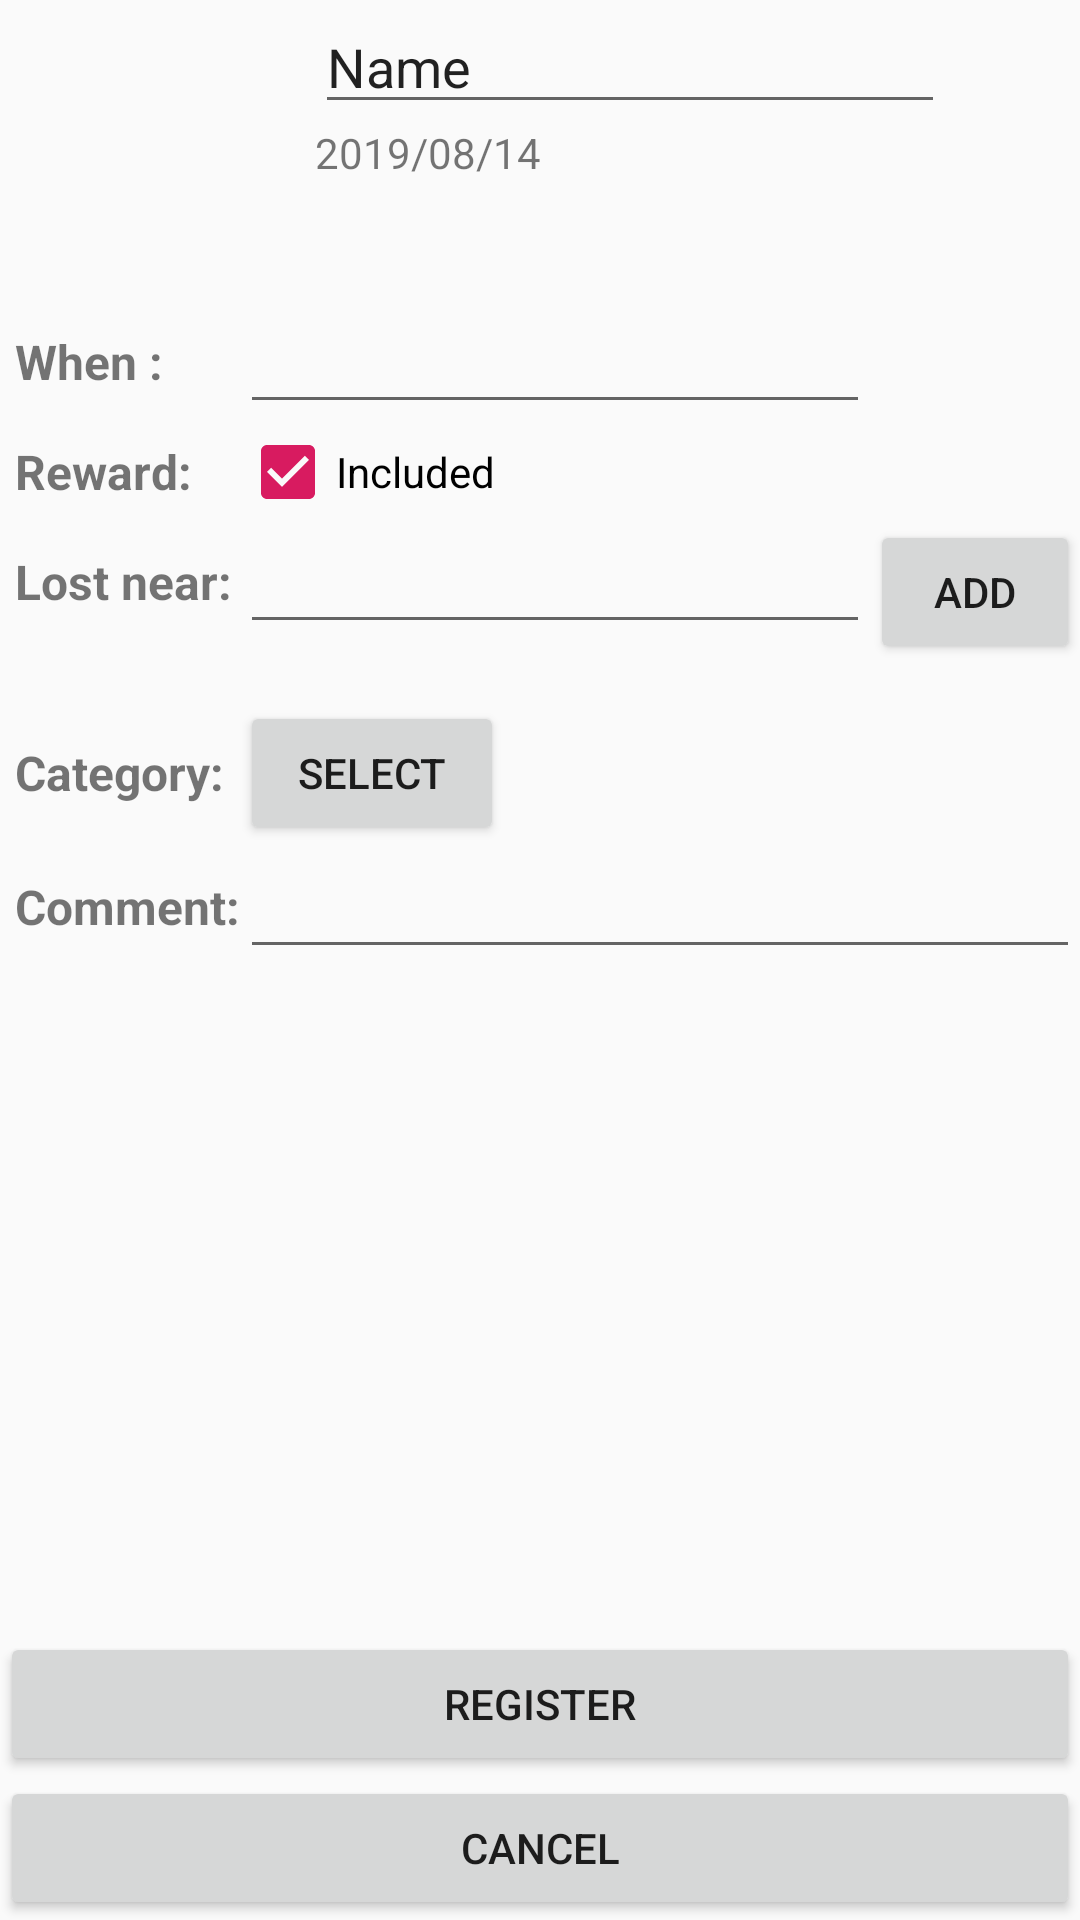

Here is an Android app screen rendered from its layout file. Give the layout XML and the strings, colors and styles it references.
<!-- AndroidManifest.xml: application theme AppTheme -->
<!-- res/layout/activity_item_register.xml -->
<?xml version="1.0" encoding="utf-8"?>
<RelativeLayout xmlns:android="http://schemas.android.com/apk/res/android"
                xmlns:app="http://schemas.android.com/apk/res-auto" android:layout_width="match_parent"
                android:layout_height="match_parent" android:id="@+id/rootLayout">

    <ImageView
            android:id="@+id/item_Img"
            android:layout_width="100dp"
            android:layout_height="100dp"
            android:contentDescription="@string/image_desc"
            android:onClick="imageOnClick"
            app:srcCompat="@drawable/unknown" />

    <ImageView
            android:id="@+id/img_FoundLost"
            android:layout_width="wrap_content"
            android:layout_height="wrap_content"
            android:layout_alignBottom="@id/item_Img"
            android:layout_alignParentEnd="true"
            android:layout_toEndOf="@id/item_Name"
            app:srcCompat="@drawable/exclamation_mark_old" />

    <EditText
            android:id="@+id/item_Name"
            android:layout_width="wrap_content"
            android:layout_height="wrap_content"
            android:layout_marginLeft="5dp"
            android:layout_toEndOf="@id/item_Img"
            android:ems="10"
            android:inputType="textPersonName"
            android:text="Name" />

    <TextView
            android:id="@+id/string_date"
            android:layout_width="wrap_content"
            android:layout_height="wrap_content"
            android:layout_below="@id/item_Name"
            android:layout_marginLeft="5dp"
            android:layout_toEndOf="@id/item_Img"
            android:text="2019/08/14" />

    <ImageView
            android:id="@+id/icon_Profile"
            android:layout_width="wrap_content"
            android:layout_height="wrap_content"
            android:layout_below="@id/string_date"
            android:layout_marginLeft="5dp"
            android:layout_toEndOf="@id/item_Img"
            android:contentDescription="icon for user"
            app:srcCompat="@drawable/ic_profile_24dp" />

    <TextView
            android:id="@+id/item_reg_user"
            android:layout_width="wrap_content"
            android:layout_height="wrap_content"
            android:layout_below="@id/string_date"
            android:layout_alignBottom="@id/icon_Profile"
            android:layout_toEndOf="@id/icon_Profile"
            android:gravity="center_vertical"
            android:text="Anonymous" />

    <TextView
            android:id="@+id/string_when"
            android:layout_width="wrap_content"
            android:layout_height="wrap_content"
            android:layout_below="@id/item_Img"
            android:layout_alignEnd="@id/string_comment"
            android:layout_alignBottom="@id/item_when"
            android:layout_alignParentStart="true"
            android:layout_marginLeft="5dp"
            android:gravity="center_vertical"
            android:text="When :"
            android:textSize="16sp"
            android:textStyle="bold" />

    <TextView
            android:id="@+id/string_reward"
            android:layout_width="wrap_content"
            android:layout_height="wrap_content"
            android:layout_below="@id/item_when"
            android:layout_alignEnd="@id/string_comment"
            android:layout_alignBottom="@id/item_reward"
            android:layout_alignParentStart="true"
            android:layout_marginLeft="5dp"
            android:gravity="center_vertical"
            android:text="@string/reward"
            android:textSize="16sp"
            android:textStyle="bold" />

    <CheckBox
            android:id="@+id/item_reward"
            android:layout_width="wrap_content"
            android:layout_height="wrap_content"
            android:layout_below="@id/item_when"
            android:layout_alignStart="@id/item_comment"
            android:layout_toEndOf="@id/string_reward"
            android:checked="true"
            android:text="Included" />

    <TextView
            android:id="@+id/string_foundat"
            android:layout_width="wrap_content"
            android:layout_height="wrap_content"
            android:layout_below="@id/item_reward"
            android:layout_alignBottom="@id/item_place"
            android:layout_marginLeft="5dp"
            android:gravity="center_vertical"
            android:text="@string/lostAt"
            android:textSize="16sp"
            android:textStyle="bold" />

    <EditText
            android:id="@+id/item_place"
            android:layout_width="wrap_content"
            android:layout_height="wrap_content"
            android:layout_below="@id/item_reward"
            android:layout_alignStart="@id/item_comment"
            android:layout_toEndOf="@id/string_foundat"
            android:ems="10"
            android:inputType="textShortMessage"
            android:singleLine="true" />

    <Button
            android:id="@+id/button_add_place"
            android:layout_width="wrap_content"
            android:layout_height="wrap_content"
            android:layout_below="@id/item_reward"
            android:layout_toEndOf="@id/item_place"
            android:clickable="true"
            android:onClick="addOnClick"
            android:text="ADD"
            app:srcCompat="@android:drawable/ic_menu_add" />

    <TextView
            android:id="@+id/string_added_place"
            android:layout_width="wrap_content"
            android:layout_height="wrap_content"
            android:layout_below="@id/item_place"
            android:layout_alignStart="@id/item_comment"
            android:layout_alignEnd="@id/item_place"
            android:layout_toEndOf="@id/string_foundat" />

    <TextView
            android:id="@+id/string_category"
            android:layout_width="wrap_content"
            android:layout_height="wrap_content"
            android:layout_below="@id/string_added_place"
            android:layout_alignBottom="@id/button_select"
            android:layout_marginLeft="5dp"
            android:gravity="center_vertical"
            android:text="@string/category"
            android:textSize="16sp"
            android:textStyle="bold" />

    <TextView
            android:id="@+id/string_comment"
            android:layout_width="wrap_content"
            android:layout_height="wrap_content"
            android:layout_below="@id/string_category"
            android:layout_alignBottom="@id/item_comment"
            android:layout_marginLeft="5dp"
            android:gravity="center_vertical"
            android:text="@string/comment"
            android:textSize="16sp"
            android:textStyle="bold" />
    <EditText
            android:layout_width="wrap_content"
            android:layout_height="wrap_content"
            android:inputType="textMultiLine"
            android:gravity="start|top"
            android:ems="10"
            android:id="@+id/item_comment" android:layout_below="@id/string_category"
            android:layout_toEndOf="@id/string_comment" android:layout_alignParentEnd="true"/>

    <Button
            android:id="@+id/button_register"
            android:layout_width="match_parent"
            android:layout_height="wrap_content"
            android:layout_above="@id/button_cancel"
            android:layout_alignParentEnd="true"
            android:onClick="registerOnClick"
            android:text="Register" />

    <Button
            android:id="@+id/button_select"
            android:layout_width="wrap_content"
            android:layout_height="wrap_content"
            android:layout_below="@id/string_added_place"
            android:layout_alignStart="@id/item_comment"
            android:layout_toEndOf="@id/string_category"
            android:text="@string/select" />
    <TextView
            android:layout_width="wrap_content"
            android:layout_height="wrap_content" android:id="@+id/string_added_cat"
            android:layout_below="@id/string_added_place" android:layout_toEndOf="@id/button_select"
            android:layout_alignBottom="@id/button_select" android:layout_alignParentRight="true"
            android:gravity="center"/>

    <Button
            android:id="@+id/button_cancel"
            android:layout_width="match_parent"
            android:layout_height="wrap_content"
            android:layout_alignParentBottom="true"
            android:onClick="cancelOnClick"
            android:text="@android:string/cancel" />

    <EditText
            android:id="@+id/item_when"
            android:layout_width="wrap_content"
            android:layout_height="wrap_content"
            android:layout_below="@id/item_Img"
            android:layout_alignStart="@id/item_comment"
            android:layout_toEndOf="@id/string_when"
            android:editable="false"
            android:ems="10"
            android:focusable="false"
            android:inputType="date" />
</RelativeLayout>
<!-- resources referenced by this layout -->
<resources>
  <!-- drawable unknown: png bitmap (drawable, 2016 bytes) -->
  <string name="category">Category: </string>
  <string name="comment">Comment: </string>
  <string name="image_desc">Image of the lost item</string>
  <string name="lostAt">Lost near: </string>
  <string name="reward">Reward: </string>
  <string name="select">select</string>
  <style name="AppTheme" parent="Theme.AppCompat.Light.DarkActionBar">
          
          <item name="colorPrimary">@color/colorPrimary</item>
          <item name="colorPrimaryDark">@color/colorPrimaryDark</item>
          <item name="colorAccent">@color/colorAccent</item>
      </style>
  <color name="colorPrimary">#CC0000</color>
  <color name="colorPrimaryDark">#F44336</color>
  <color name="colorAccent">#D81B60</color>
</resources>
